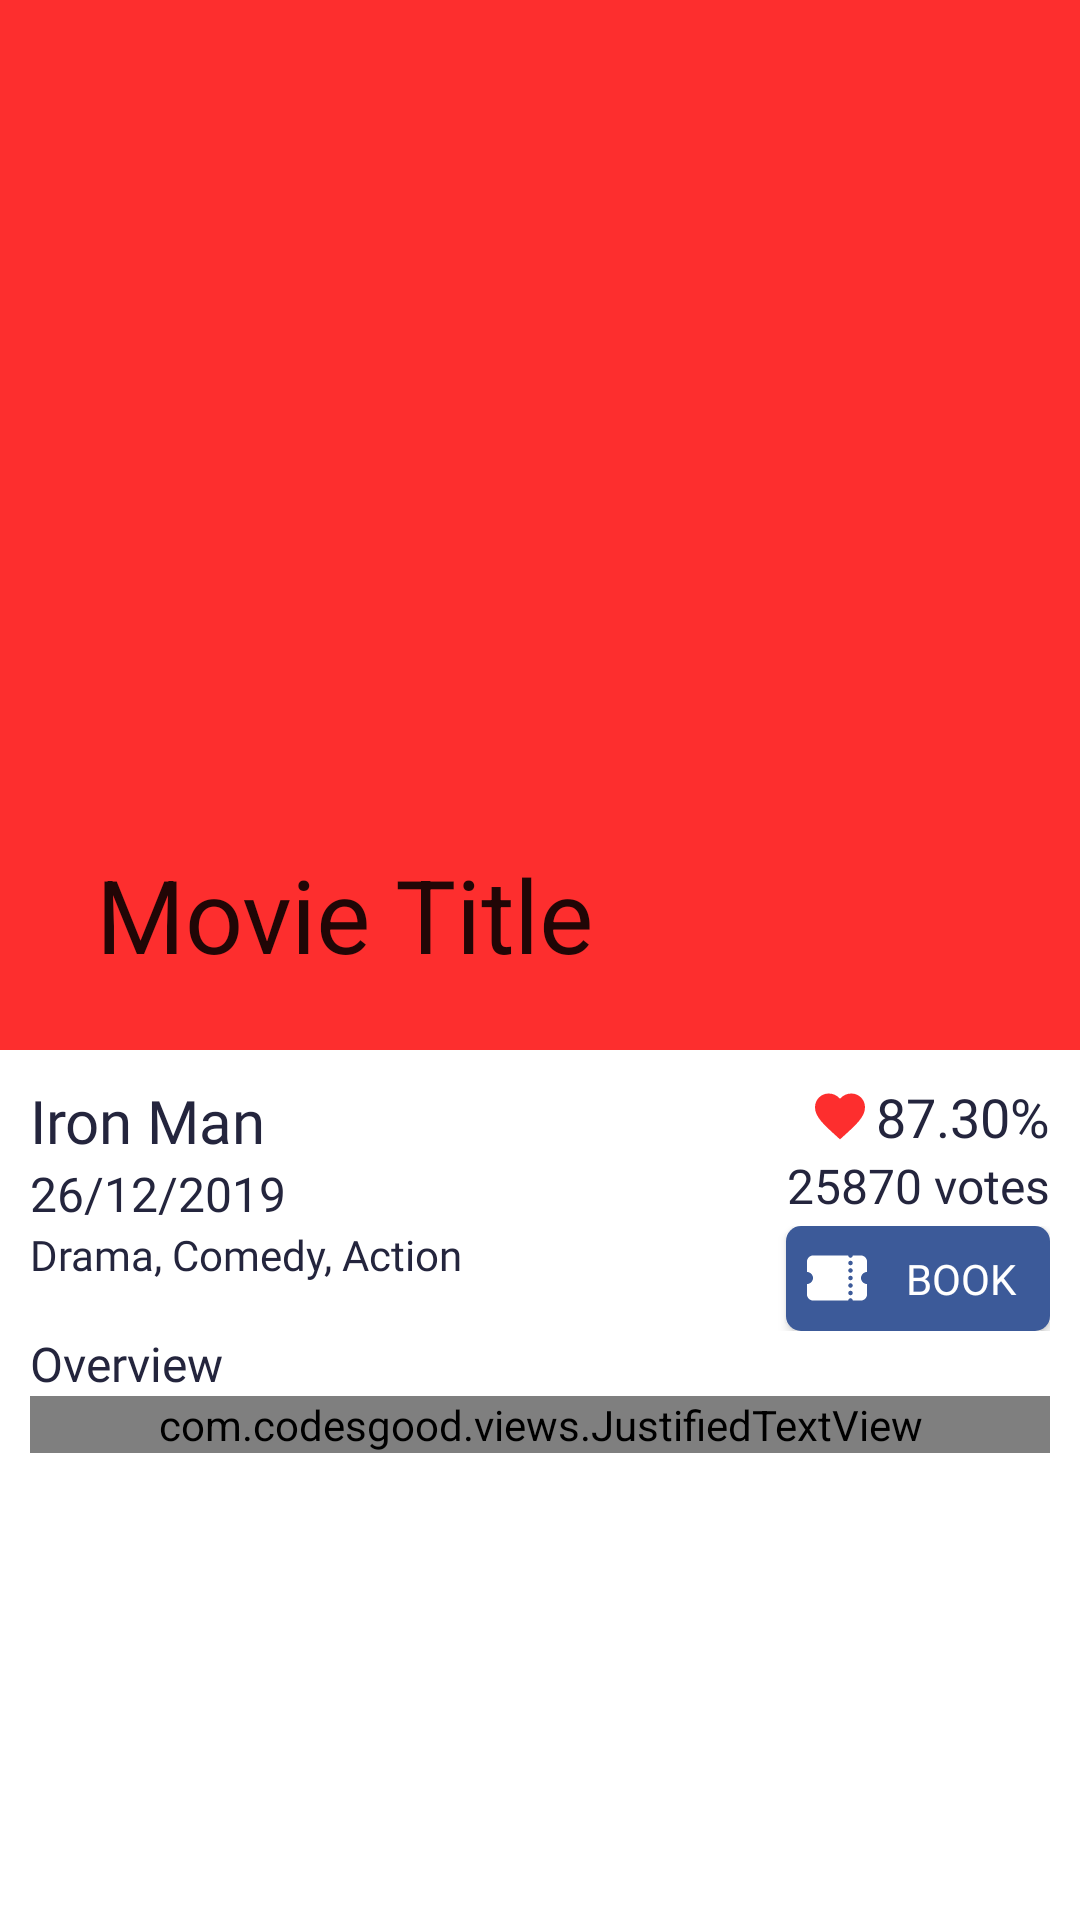

Android layout source for this screen:
<!-- AndroidManifest.xml: application theme AppTheme -->
<!-- res/layout/activity_movie_details.xml -->
<?xml version="1.0" encoding="utf-8"?>
<android.support.design.widget.CoordinatorLayout xmlns:android="http://schemas.android.com/apk/res/android"
    xmlns:app="http://schemas.android.com/apk/res-auto"
    xmlns:tools="http://schemas.android.com/tools"
    android:layout_width="match_parent"
    android:layout_height="match_parent"
    android:id="@+id/main_content"
    android:fitsSystemWindows="true"
    android:background="@color/colorWhite"
    tools:context=".MovieDetailsActivity">


    <android.support.design.widget.AppBarLayout
        android:id="@+id/appbar"
        android:layout_width="match_parent"
        android:layout_height="wrap_content"
        android:fitsSystemWindows="true"
        android:theme="@style/ThemeOverlay.AppCompat.Light">

        <android.support.design.widget.CollapsingToolbarLayout
            android:id="@+id/collapsing_toolbar"
            android:layout_width="match_parent"
            android:layout_height="@dimen/backdrop_height"
            app:layout_scrollFlags="scroll|exitUntilCollapsed"
            android:fitsSystemWindows="true"
            app:contentScrim="@color/colorWhite"
            app:expandedTitleTextAppearance="@android:color/transparent">

                <VideoView
                    android:layout_width="match_parent"
                    android:layout_height="350dp"
                    android:id="@+id/video_view"
                    android:visibility="invisible"/>
            
                <ImageView
                    android:layout_width="match_parent"
                    android:layout_height="@dimen/backdrop_height"
                    android:fitsSystemWindows="true"
                    android:id="@+id/thumbnail_image_header"
                    android:scaleType="centerCrop"
                    app:layout_collapseMode="parallax"/>

            <android.support.v7.widget.Toolbar
                android:id="@+id/toolbar"
                android:layout_width="match_parent"
                android:layout_height="?attr/actionBarSize"
                app:layout_collapseMode="pin"
                app:title="@string/movie_name"
                app:popupTheme="@style/ThemeOverlay.AppCompat.Light"/>

        </android.support.design.widget.CollapsingToolbarLayout>

    </android.support.design.widget.AppBarLayout>

    <android.support.v4.widget.NestedScrollView
        android:layout_width="match_parent"
        android:layout_height="match_parent"
        android:clipToPadding="false"
        app:layout_behavior="@string/appbar_scrolling_view_behavior">


        <RelativeLayout xmlns:android="http://schemas.android.com/apk/res/android"
            android:layout_width="match_parent"
            android:layout_height="match_parent"
            xmlns:app="http://schemas.android.com/apk/res-auto"
            xmlns:tools="http://schemas.android.com/tools"
            android:background="@color/colorWhite"
            app:layout_behavior="@string/appbar_scrolling_view_behavior"
            tools:context=".MovieDetailsActivity"
            tools:showIn="@layout/activity_movie_details">


            <ScrollView
                android:layout_width="match_parent"
                android:layout_height="match_parent">

                <RelativeLayout
                    android:layout_width="match_parent"
                    android:layout_height="match_parent"
                    android:layout_margin="10dp"
                    android:orientation="vertical">


                    

                    <TextView
                        android:layout_width="wrap_content"
                        android:layout_height="wrap_content"
                        android:textColor="@color/color_ui_text"
                        android:textSize="20sp"
                        android:layout_toLeftOf="@+id/vote_layout"
                        android:text="Iron Man"
                        android:layout_alignParentLeft="true"
                        android:id="@+id/movie_title"
                        android:maxLines="1"
                        android:ellipsize="end"
                        android:marqueeRepeatLimit="marquee_forever"
                        android:scrollHorizontally="true"
                        android:fontFamily="@font/segoeui_bold"/>
                        
                    <TextView
                        android:layout_width="wrap_content"
                        android:layout_height="wrap_content"
                        android:textColor="@color/color_ui_text"
                        android:layout_alignParentLeft="true"
                        android:text="26/12/2019"
                        android:textSize="16sp"
                        android:id="@+id/release_date"
                        android:layout_below="@+id/movie_title"
                        android:fontFamily="@font/segoeui"/>

                   <LinearLayout
                       android:layout_width="wrap_content"
                       android:layout_height="wrap_content"
                       android:gravity="center"
                       android:id="@+id/vote_layout"
                       android:layout_alignParentRight="true"
                       android:orientation="horizontal">

                       <ImageView
                           android:layout_width="20dp"
                           android:layout_height="20dp"
                           android:layout_marginRight="2dp"
                           android:layout_toLeftOf="@id/vote_average"
                           android:src="@drawable/ic_favorite_primary_24dp"/>

                       <TextView
                           android:layout_width="wrap_content"
                           android:layout_height="wrap_content"
                           android:textColor="@color/color_ui_text"
                           android:textSize="18sp"
                           android:text="87.30%"
                           android:id="@+id/vote_average"
                           android:fontFamily="@font/segoeui_bold"/>
                   </LinearLayout>

                    <TextView
                        android:layout_below="@+id/vote_layout"
                        android:layout_width="wrap_content"
                        android:layout_height="wrap_content"
                        android:textColor="@color/color_ui_text"
                        android:layout_alignParentRight="true"
                        android:text="25870 votes"
                        android:textSize="16sp"
                        android:id="@+id/total_vote"
                        android:fontFamily="@font/segoeui"/>

                    <RelativeLayout
                        android:layout_below="@+id/release_date"
                        android:layout_width="match_parent"
                        android:layout_height="match_parent"
                        android:orientation="horizontal"
                        android:id="@+id/gen_layout">

                        <TextView
                            android:layout_width="match_parent"
                            android:layout_height="wrap_content"
                            android:layout_alignParentLeft="true"
                            android:textColor="@color/color_ui_text"
                            android:text="Drama, Comedy, Action"
                            android:id="@+id/genre"
                            android:layout_toLeftOf="@+id/book_btn"
                            android:layout_marginRight="2dp"
                            android:fontFamily="@font/segoeui"/>

                        <Button
                            android:layout_width="wrap_content"
                            android:layout_height="35dp"
                            android:background="@drawable/book_rounded_button"
                            android:drawableLeft="@drawable/ic_ticket_white"
                            android:text="Book"
                            android:id="@+id/book_btn"
                            android:onClick="initiateBooking"
                            android:textColor="@color/colorWhite"
                            android:fontFamily="@font/segoeui_bold"
                            android:layout_alignParentRight="true"/>

                    </RelativeLayout>


                    <TextView
                        android:layout_below="@+id/gen_layout"
                        android:layout_width="wrap_content"
                        android:layout_height="wrap_content"
                        android:textColor="@color/color_ui_text"
                        android:layout_alignParentLeft="true"
                        android:text="@string/overview"
                        android:id="@+id/overview_text"
                        android:textSize="16sp"
                        android:fontFamily="@font/segoeui_bold"/>

                    <com.codesgood.views.JustifiedTextView
                        android:layout_below="@+id/overview_text"
                        android:layout_width="match_parent"
                        android:layout_height="wrap_content"
                        android:textColor="@color/color_ui_text"
                        android:layout_alignParentLeft="true"
                        android:text="Lorem ipsum dolor sit amet, consectetur adipiscing elit, sed do eiusmod tempor incididunt ut labore et dolore magna aliqua. Ut enim ad minim veniam, quis nostrud exercitation ullamco laboris nisi ut aliquip ex ea commodo consequat. Duis aute irure dolor in reprehenderit in voluptate velit esse cillum dolore eu fugiat nulla pariatur. Excepteur sint occaecat cupidatat non proident, sunt in culpa qui officia deserunt mollit anim id est laborum."
                        android:id="@+id/overview"
                        android:textSize="16sp"
                        android:fontFamily="@font/segoeui"/>


                </RelativeLayout>


            </ScrollView>


        </RelativeLayout>

    </android.support.v4.widget.NestedScrollView>

</android.support.design.widget.CoordinatorLayout>
<!-- resources referenced by this layout -->
<resources>
  <color name="colorWhite">#FFFFFF</color>
  <color name="color_ui_text">#24253D</color>
  <dimen name="backdrop_height">350dp</dimen>
  <!-- drawable book_rounded_button (drawable) -->
  <?xml version="1.0" encoding="utf-8" ?>
  <selector xmlns:android="http://schemas.android.com/apk/res/android">
      
      <item android:state_focused="false" android:state_selected="false" android:state_pressed="false" android:drawable="@drawable/book_button_normal" />
      <item android:state_focused="false" android:state_selected="true" android:state_pressed="false" android:drawable="@drawable/book_button_normal" />
      
      <item android:state_focused="true" android:state_selected="false" android:state_pressed="false" android:drawable="@drawable/book_button_normal" />
      <item android:state_focused="true" android:state_selected="true" android:state_pressed="false" android:drawable="@drawable/book_button_normal" />
      
      <item android:state_pressed="true" android:drawable="@drawable/book_button_pressed" />
  </selector>
  <!-- drawable ic_favorite_primary_24dp (drawable) -->
  <vector android:height="24dp" android:tint="#FD2E2E"
      android:viewportHeight="24.0" android:viewportWidth="24.0"
      android:width="24dp" xmlns:android="http://schemas.android.com/apk/res/android">
      <path android:fillColor="#FF000000" android:pathData="M12,21.35l-1.45,-1.32C5.4,15.36 2,12.28 2,8.5 2,5.42 4.42,3 7.5,3c1.74,0 3.41,0.81 4.5,2.09C13.09,3.81 14.76,3 16.5,3 19.58,3 22,5.42 22,8.5c0,3.78 -3.4,6.86 -8.55,11.54L12,21.35z"/>
  </vector>
  <string name="movie_name">Movie Title</string>
  <string name="overview">Overview</string>
  <style name="AppTheme" parent="Theme.AppCompat.Light.NoActionBar">
          
          <item name="colorPrimary">@color/colorPrimary</item>
          <item name="colorPrimaryDark">@color/colorPrimaryDark</item>
          <item name="colorAccent">@color/colorAccent</item>
  
      </style>
  <!-- drawable book_button_normal (drawable) -->
  <shape xmlns:android="http://schemas.android.com/apk/res/android"
      android:shape="rectangle">
      <stroke
          android:width="0dp"
          android:color="#FF404040" />
      <corners android:radius="5dp" />
      <gradient
          android:startColor="@color/colorFbPrimary"
          android:endColor="@color/colorFbPrimary"
          android:angle="90" />
      <padding
          android:left="5dp"/>
  </shape>
  <!-- drawable book_button_pressed (drawable) -->
  <shape xmlns:android="http://schemas.android.com/apk/res/android" android:shape="rectangle">
      <stroke
          android:width="0dp"
          android:color="#FF404040" />
      <corners android:radius="5dp" />
      <gradient
          android:startColor="@color/colorFbPrimaryDark"
          android:endColor="@color/colorFbPrimaryDark"
          android:angle="90" />
      <padding
          android:left="5dp"/>
  </shape>
  <color name="colorPrimary">#FD2E2E</color>
  <color name="colorPrimaryDark">#FFFFFF</color>
  <color name="colorAccent">#FD2E2E</color>
  <color name="colorFbPrimary">#3C5A99</color>
  <color name="colorFbPrimaryDark">#2C416D</color>
</resources>
